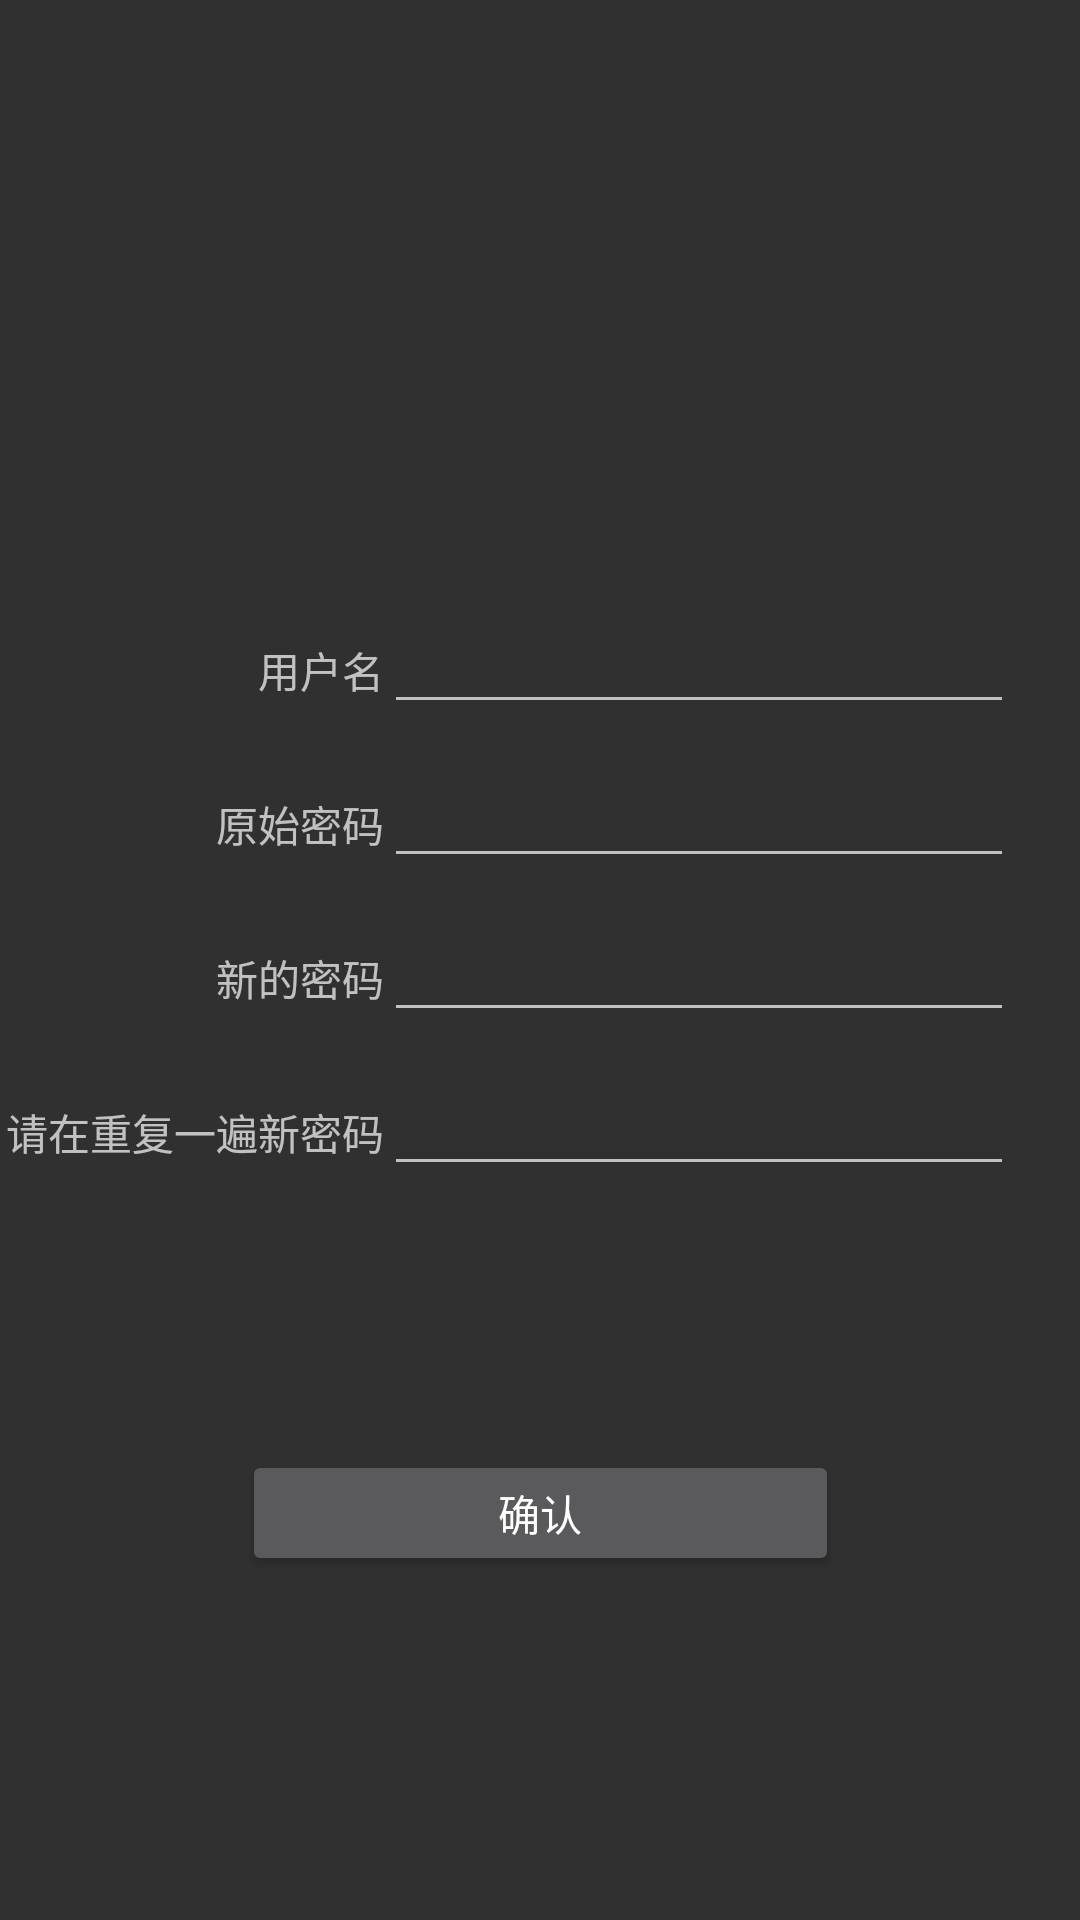

Android layout source for this screen:
<!-- AndroidManifest.xml: application theme Theme.AppCompat -->
<!-- res/layout/activity_findpassword2.xml -->
<?xml version="1.0" encoding="utf-8"?>
<androidx.constraintlayout.widget.ConstraintLayout xmlns:android="http://schemas.android.com/apk/res/android"
    xmlns:app="http://schemas.android.com/apk/res-auto"
    xmlns:tools="http://schemas.android.com/tools"
    android:layout_width="match_parent"
    android:layout_height="match_parent"
    tools:context=".Find_password_2">

    <EditText
        android:id="@+id/username"
        android:layout_width="wrap_content"
        android:layout_height="wrap_content"
        android:layout_marginStart="128dp"
        android:layout_marginLeft="128dp"
        android:layout_marginTop="200dp"
        android:ems="10"
        android:inputType="textVisiblePassword"
        app:layout_constraintStart_toStartOf="parent"
        app:layout_constraintTop_toTopOf="parent" />

    <EditText
        android:id="@+id/find2_password"
        android:layout_width="wrap_content"
        android:layout_height="wrap_content"
        android:layout_marginStart="128dp"
        android:layout_marginLeft="128dp"
        android:layout_marginTop="10dp"
        android:ems="10"
        android:inputType="textPassword"
        app:layout_constraintStart_toStartOf="parent"
        app:layout_constraintTop_toBottomOf="@+id/username" />

    <EditText
        android:id="@+id/password2"
        android:layout_width="wrap_content"
        android:layout_height="wrap_content"
        android:layout_marginStart="128dp"
        android:layout_marginLeft="128dp"
        android:layout_marginTop="10dp"
        android:ems="10"
        android:inputType="textPassword"
        app:layout_constraintStart_toStartOf="parent"
        app:layout_constraintTop_toBottomOf="@+id/find2_password" />

    <EditText
        android:id="@+id/password3"
        android:layout_width="wrap_content"
        android:layout_height="wrap_content"
        android:layout_marginStart="128dp"
        android:layout_marginLeft="128dp"
        android:layout_marginTop="10dp"
        android:ems="10"
        android:inputType="textPassword"
        app:layout_constraintStart_toStartOf="parent"
        app:layout_constraintTop_toBottomOf="@+id/password2" />

    <TextView
        android:id="@+id/textView3"
        android:layout_width="wrap_content"
        android:layout_height="wrap_content"
        android:text="@string/Origin_password"
        app:layout_constraintBaseline_toBaselineOf="@+id/find2_password"
        app:layout_constraintRight_toLeftOf="@+id/find2_password" />

    <TextView
        android:id="@+id/textView4"
        android:layout_width="wrap_content"
        android:layout_height="wrap_content"
        android:text="@string/username"
        app:layout_constraintBaseline_toBaselineOf="@+id/username"
        app:layout_constraintRight_toLeftOf="@+id/username" />

    <TextView
        android:id="@+id/textView5"
        android:layout_width="wrap_content"
        android:layout_height="wrap_content"
        android:text="@string/new_password"
        app:layout_constraintBaseline_toBaselineOf="@+id/password2"
        app:layout_constraintRight_toLeftOf="@+id/password2" />

    <TextView
        android:id="@+id/textView11"
        android:layout_width="wrap_content"
        android:layout_height="wrap_content"
        android:layout_marginStart="2dp"
        android:layout_marginLeft="2dp"
        android:text="@string/new_password2"
        app:layout_constraintBaseline_toBaselineOf="@+id/password3"
        app:layout_constraintStart_toStartOf="parent" />

    <Button
        android:id="@+id/OK"
        android:layout_width="199dp"
        android:layout_height="42dp"
        android:onClick="click"
        android:text="@string/OK"
        app:layout_constraintBottom_toBottomOf="parent"
        app:layout_constraintEnd_toEndOf="parent"
        app:layout_constraintStart_toStartOf="parent"
        app:layout_constraintTop_toTopOf="parent"
        app:layout_constraintVertical_bias="0.808" />

</androidx.constraintlayout.widget.ConstraintLayout>
<!-- resources referenced by this layout -->
<resources>
  <string name="OK">确认</string>
  <string name="Origin_password">原始密码</string>
  <string name="new_password">新的密码</string>
  <string name="new_password2">请在重复一遍新密码</string>
  <string name="username">用户名</string>
</resources>
